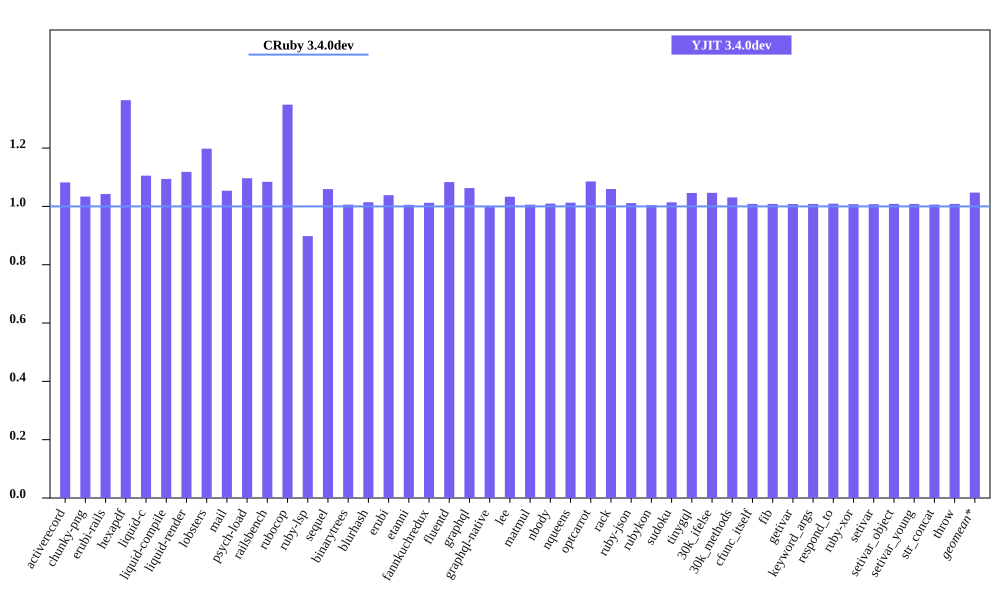

The data file committed next to this chart (first rows):
bench, CRuby 3.4.0dev mem (MiB), YJIT 3.4.0dev mem (MiB), Inline Code, Outlined Code, YJIT Mem overhead
activerecord, 60.25, 65.21, 1, 1
chunky-png, 58.85, 60.84, 1, 1
erubi-rails, 106, 110.5, 2, 2
hexapdf, 199.5, 272.2, 2, 2
liquid-c, 36.71, 40.59, 1, 1
liquid-compile, 34.14, 37.35, 1, 1
liquid-render, 37.53, 41.97, 1, 1
lobsters, 270.5, 324, 8, 7
mail, 68.14, 71.8, 1, 1
psych-load, 34.58, 37.92, 1, 1
railsbench, 106.3, 115.2, 3, 3
rubocop, 90.87, 122.6, 6, 5
ruby-lsp, 87.91, 78.97, 1, 1
sequel, 39.36, 41.7, 1, 1
binarytrees, 27.51, 27.68, 1, 1
blurhash, 22.98, 23.31, 1, 1
erubi, 31.02, 32.22, 1, 1
etanni, 24.48, 24.61, 1, 1
fannkuchredux, 21.41, 21.68, 1, 1
fluentd, 608.6, 659.4, 1, 1
graphql, 41.43, 44.03, 1, 1
graphql-native, 42.39, 42.3, 1, 1
lee, 34.52, 35.67, 1, 1
matmul, 27.05, 27.21, 1, 1
nbody, 21.4, 21.61, 1, 1
nqueens, 22.39, 22.68, 1, 1
optcarrot, 66.78, 72.49, 1, 1
rack, 30.69, 32.52, 1, 1
ruby-json, 22.59, 22.84, 1, 1
rubykon, 48.12, 48.34, 1, 1
sudoku, 21.46, 21.76, 1, 1
tinygql, 29.53, 30.89, 1, 1
30k_ifelse, 145.7, 152.5, 5, 5
30k_methods, 92.24, 95.08, 2, 2
cfunc_itself, 21.29, 21.48, 1, 1
fib, 21.29, 21.48, 1, 1
getivar, 21.31, 21.48, 1, 1
keyword_args, 21.3, 21.48, 1, 1
respond_to, 21.32, 21.52, 1, 1
ruby-xor, 22.45, 22.62, 1, 1
setivar, 21.32, 21.49, 1, 1
setivar_object, 21.3, 21.49, 1, 1
setivar_young, 21.31, 21.48, 1, 1
str_concat, 47.71, 48.0, 1, 1
throw, 21.3, 21.48, 1, 1
